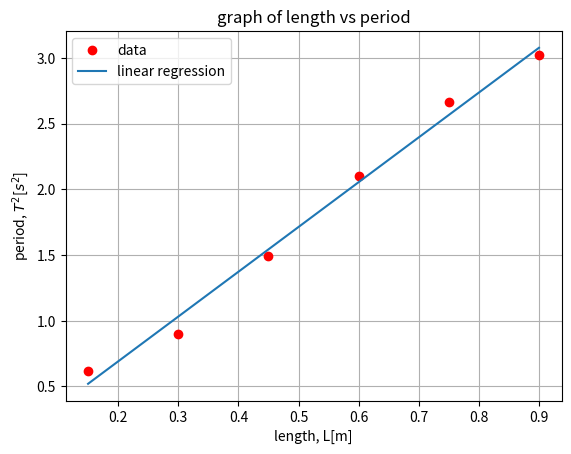

The script that saved this image:
from numpy import *
from matplotlib.pyplot import *
import scipy.stats as sp

length = linspace(15, 90, 6) / 100
period = array([0.62, 0.90, 1.49, 2.10, 2.66, 3.02])
slope, y_inter, _r, _p, _s = sp.linregress(length, period)

print(f'The slope is {slope} and y-intercept is {y_inter}')
xlabel('length, L[m]')
ylabel('period, $T^2$[$s^2$]')
title('graph of length vs period')
grid()
plot(length, period, 'ro', label='data')
plot(length, length * slope + y_inter, label='linear regression')
legend()

g = (4 * pi ** 2) / slope
print(f'Gravitational acceleration on Earth is {g}')
print(f'Standard deviation is {_s} of the slope')
